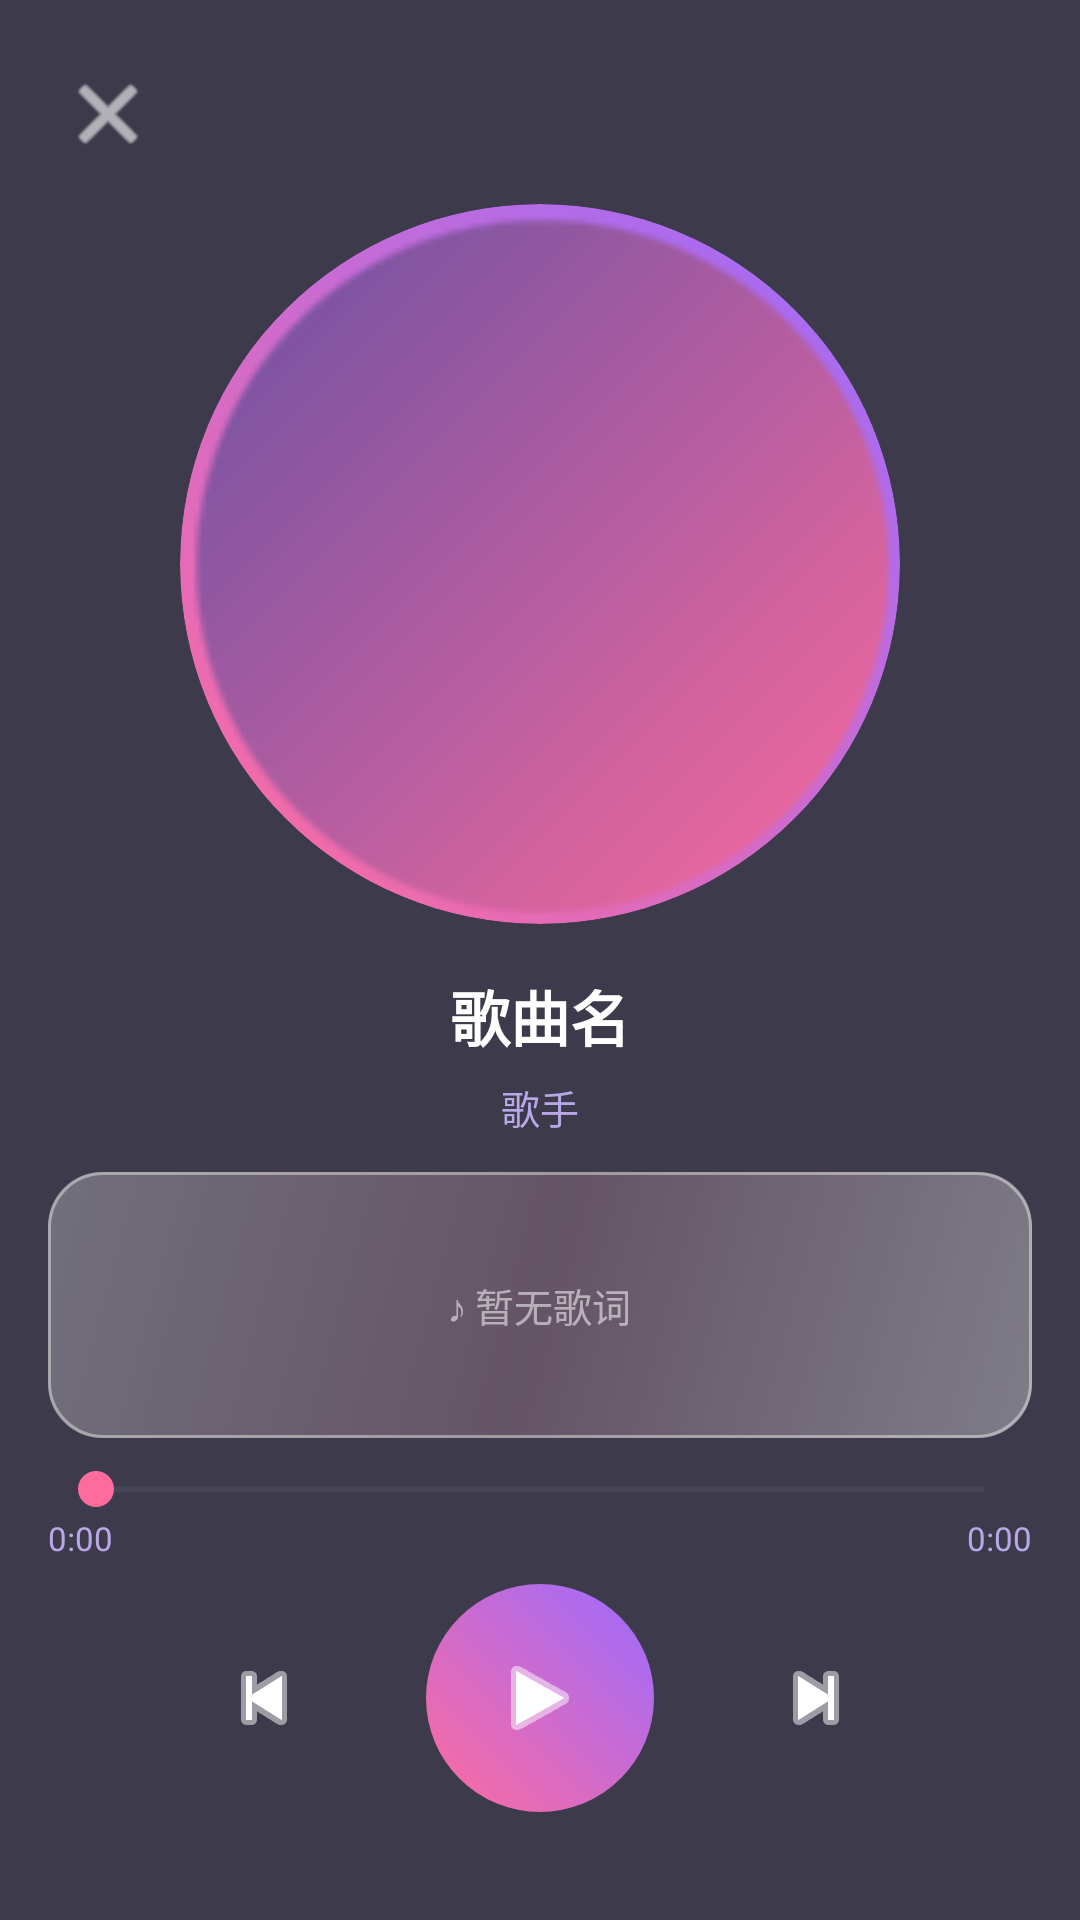

Write the Android layout XML for this screen, with the resource values it uses.
<!-- AndroidManifest.xml: application theme Theme.MusicPro -->
<!-- res/layout/activity_player.xml -->
<?xml version="1.0" encoding="utf-8"?>
<FrameLayout xmlns:android="http://schemas.android.com/apk/res/android"
    android:layout_width="match_parent" android:layout_height="match_parent">
    <ImageView android:id="@+id/ivPlayerBg"
        android:layout_width="match_parent" android:layout_height="match_parent"
        android:scaleType="centerCrop"/>
    <View android:layout_width="match_parent" android:layout_height="match_parent"
        android:background="#CC0D0B1F"/>
    <LinearLayout android:id="@+id/playerCard"
        android:layout_width="match_parent" android:layout_height="match_parent"
        android:orientation="vertical" android:padding="16dp">
        <LinearLayout android:layout_width="match_parent" android:layout_height="44dp"
            android:orientation="horizontal" android:gravity="center_vertical">
            <ImageButton android:id="@+id/btnClose"
                android:layout_width="40dp" android:layout_height="40dp"
                android:src="@android:drawable/ic_menu_close_clear_cancel"
                android:background="?android:attr/selectableItemBackgroundBorderless"
                android:tint="#FFFFFF"/>
        </LinearLayout>
        <FrameLayout android:layout_width="240dp" android:layout_height="240dp"
            android:layout_gravity="center_horizontal" android:layout_marginTop="8dp">
            <ImageView android:id="@+id/ivCover"
                android:layout_width="match_parent" android:layout_height="match_parent"
                android:src="@mipmap/ic_launcher"
                android:scaleType="centerCrop"
                android:background="@drawable/btn_circle"
                android:clipToOutline="true"/>
        </FrameLayout>
        <TextView android:id="@+id/tvPlayerTitle"
            android:layout_width="match_parent" android:layout_height="wrap_content"
            android:layout_marginTop="16dp" android:gravity="center"
            android:text="歌曲名" android:textColor="#FFFFFF"
            android:textSize="20sp" android:textStyle="bold"
            android:singleLine="true" android:ellipsize="end"/>
        <TextView android:id="@+id/tvPlayerArtist"
            android:layout_width="match_parent" android:layout_height="wrap_content"
            android:layout_marginTop="6dp" android:gravity="center"
            android:text="歌手" android:textColor="#B8A8E8"
            android:textSize="13sp"/>
        <FrameLayout android:layout_width="match_parent" android:layout_height="0dp"
            android:layout_weight="1" android:layout_marginTop="12dp"
            android:background="@drawable/card_bg">
            <ScrollView android:id="@+id/lyricsScroll"
                android:layout_width="match_parent" android:layout_height="match_parent"
                android:scrollbars="none">
                <LinearLayout android:id="@+id/lyricsContainer"
                    android:layout_width="match_parent" android:layout_height="wrap_content"
                    android:orientation="vertical"/>
            </ScrollView>
            <TextView android:id="@+id/tvLyricsEmpty"
                android:layout_width="wrap_content" android:layout_height="wrap_content"
                android:layout_gravity="center" android:text="♪ 暂无歌词"
                android:textColor="#88FFFFFF" android:textSize="13sp"/>
        </FrameLayout>
        <SeekBar android:id="@+id/seekBar"
            android:layout_width="match_parent" android:layout_height="wrap_content"
            android:layout_marginTop="8dp"
            android:progressTint="#FF6B9D" android:thumbTint="#FF6B9D"
            android:progressBackgroundTint="#33FFFFFF"/>
        <LinearLayout android:layout_width="match_parent" android:layout_height="wrap_content"
            android:orientation="horizontal">
            <TextView android:id="@+id/tvCurrent"
                android:layout_width="0dp" android:layout_height="wrap_content"
                android:layout_weight="1" android:text="0:00"
                android:textColor="#B8A8E8" android:textSize="11sp"/>
            <TextView android:id="@+id/tvTotal"
                android:layout_width="wrap_content" android:layout_height="wrap_content"
                android:text="0:00" android:textColor="#B8A8E8" android:textSize="11sp"/>
        </LinearLayout>
        <LinearLayout android:layout_width="match_parent" android:layout_height="wrap_content"
            android:orientation="horizontal" android:layout_marginTop="8dp"
            android:layout_marginBottom="20dp" android:gravity="center">
            <ImageButton android:id="@+id/btnPrev"
                android:layout_width="60dp" android:layout_height="60dp"
                android:src="@android:drawable/ic_media_previous"
                android:background="?android:attr/selectableItemBackgroundBorderless"
                android:tint="#FFFFFF"/>
            <ImageButton android:id="@+id/btnPlay"
                android:layout_width="76dp" android:layout_height="76dp"
                android:layout_marginHorizontal="24dp"
                android:src="@android:drawable/ic_media_play"
                android:background="@drawable/btn_circle" android:tint="#FFFFFF"
                android:padding="20dp"/>
            <ImageButton android:id="@+id/btnNext"
                android:layout_width="60dp" android:layout_height="60dp"
                android:src="@android:drawable/ic_media_next"
                android:background="?android:attr/selectableItemBackgroundBorderless"
                android:tint="#FFFFFF"/>
        </LinearLayout>
    </LinearLayout>
</FrameLayout>
<!-- resources referenced by this layout -->
<resources>
  <!-- drawable btn_circle (drawable) -->
  <?xml version="1.0" encoding="utf-8"?>
  <shape xmlns:android="http://schemas.android.com/apk/res/android" android:shape="oval">
      <gradient android:angle="45"
          android:startColor="#FF6B9D" android:endColor="#9B6BFF"/>
  </shape>
  <!-- drawable card_bg (drawable) -->
  <?xml version="1.0" encoding="utf-8"?>
  <layer-list xmlns:android="http://schemas.android.com/apk/res/android">
      <item>
          <shape>
              <corners android:radius="18dp"/>
              <gradient android:angle="135"
                  android:startColor="#55FFFFFF"
                  android:centerColor="#33FFB6D0"
                  android:endColor="#44FFFFFF"/>
          </shape>
      </item>
      <item>
          <shape>
              <corners android:radius="18dp"/>
              <stroke android:width="1dp" android:color="#66FFFFFF"/>
          </shape>
      </item>
  </layer-list>
  <!-- mipmap ic_launcher: png bitmap (mipmap-hdpi, 1327 bytes) -->
  <style name="Theme.MusicPro" parent="Theme.MaterialComponents.DayNight.NoActionBar">
          <item name="colorPrimary">@color/primary</item>
          <item name="android:statusBarColor">@android:color/transparent</item>
          <item name="android:navigationBarColor">@android:color/transparent</item>
          <item name="android:windowLightStatusBar">false</item>
      </style>
  <color name="primary">#6750A4</color>
</resources>
